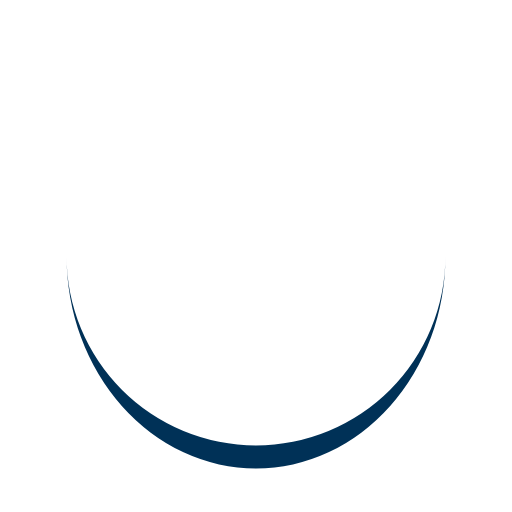
t = 0.00 s
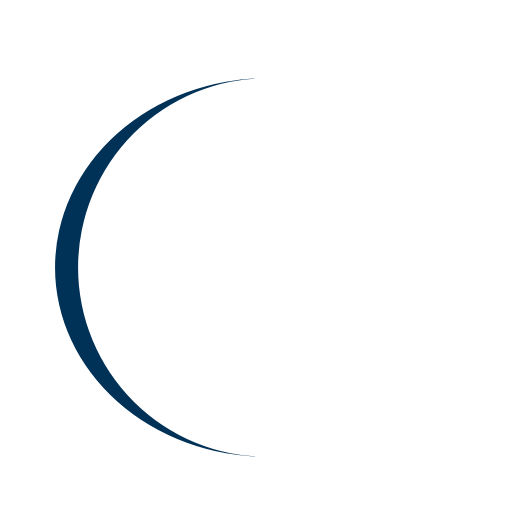
t = 0.25 s
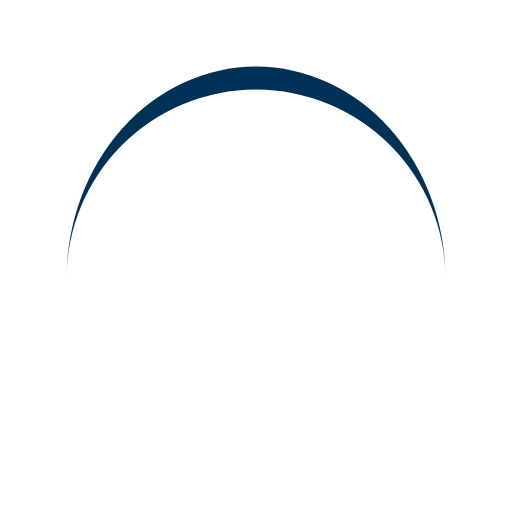
t = 0.50 s
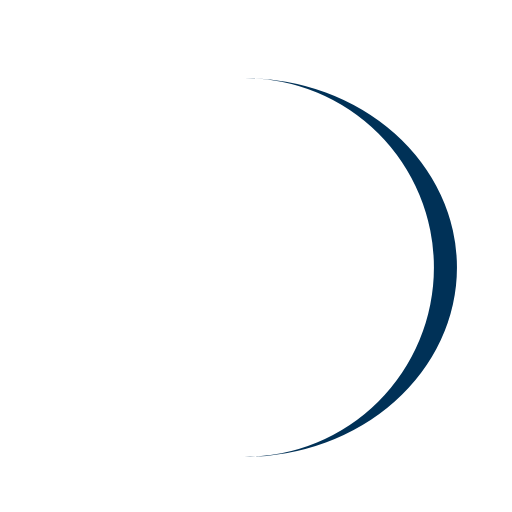
t = 0.75 s

The animated SVG that drew these frames (rendered in a browser with its animation timeline set to each time). Animation: 1 SMIL element (animateTransform=1); one cycle of 1.00 s, repeats indefinitely.

<?xml version="1.0" encoding="utf-8"?>
<svg xmlns="http://www.w3.org/2000/svg" xmlns:xlink="http://www.w3.org/1999/xlink" style="margin: auto;  display: block; shape-rendering: auto;" width="200px" height="200px" viewBox="0 0 100 100" preserveAspectRatio="xMidYMid">
<path d="M13 50A37 37 0 0 0 87 50A37 41.5 0 0 1 13 50" fill="#003157" stroke="none">
  <animateTransform attributeName="transform" type="rotate" dur="1s" repeatCount="indefinite" keyTimes="0;1" values="0 50 52.25;360 50 52.25"></animateTransform>
</path>
<!-- [ldio] generated by https://loading.io/ --></svg>
